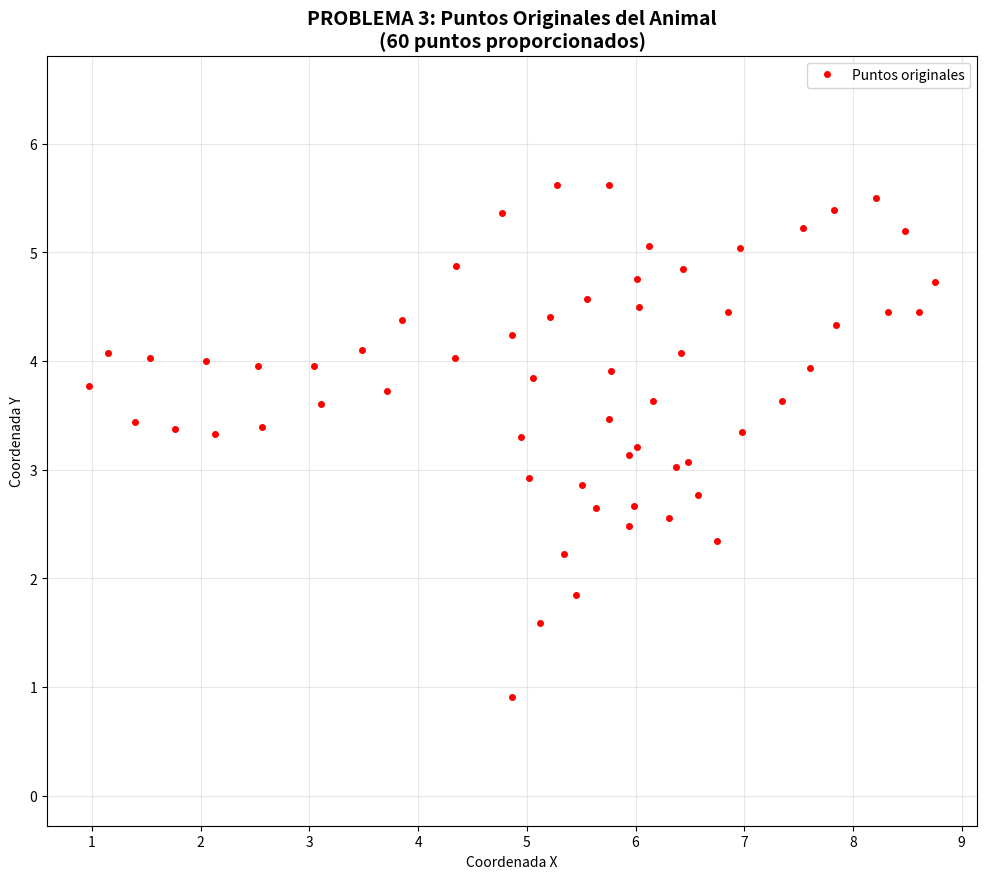
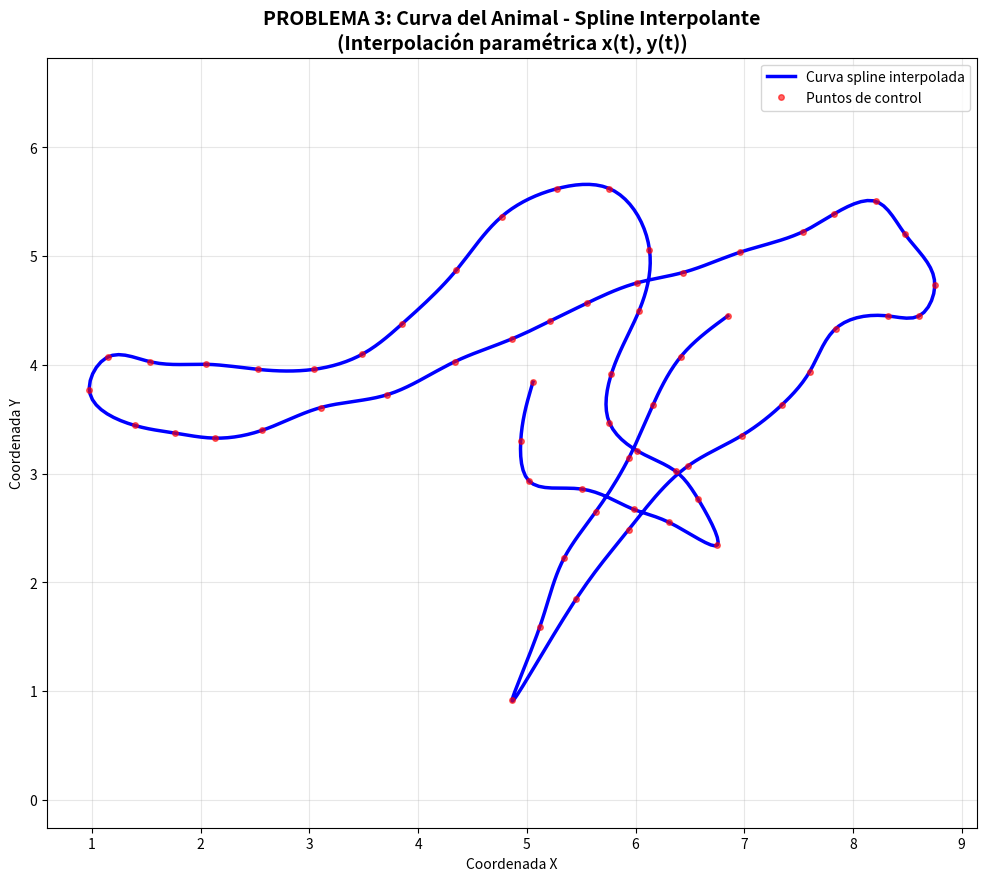
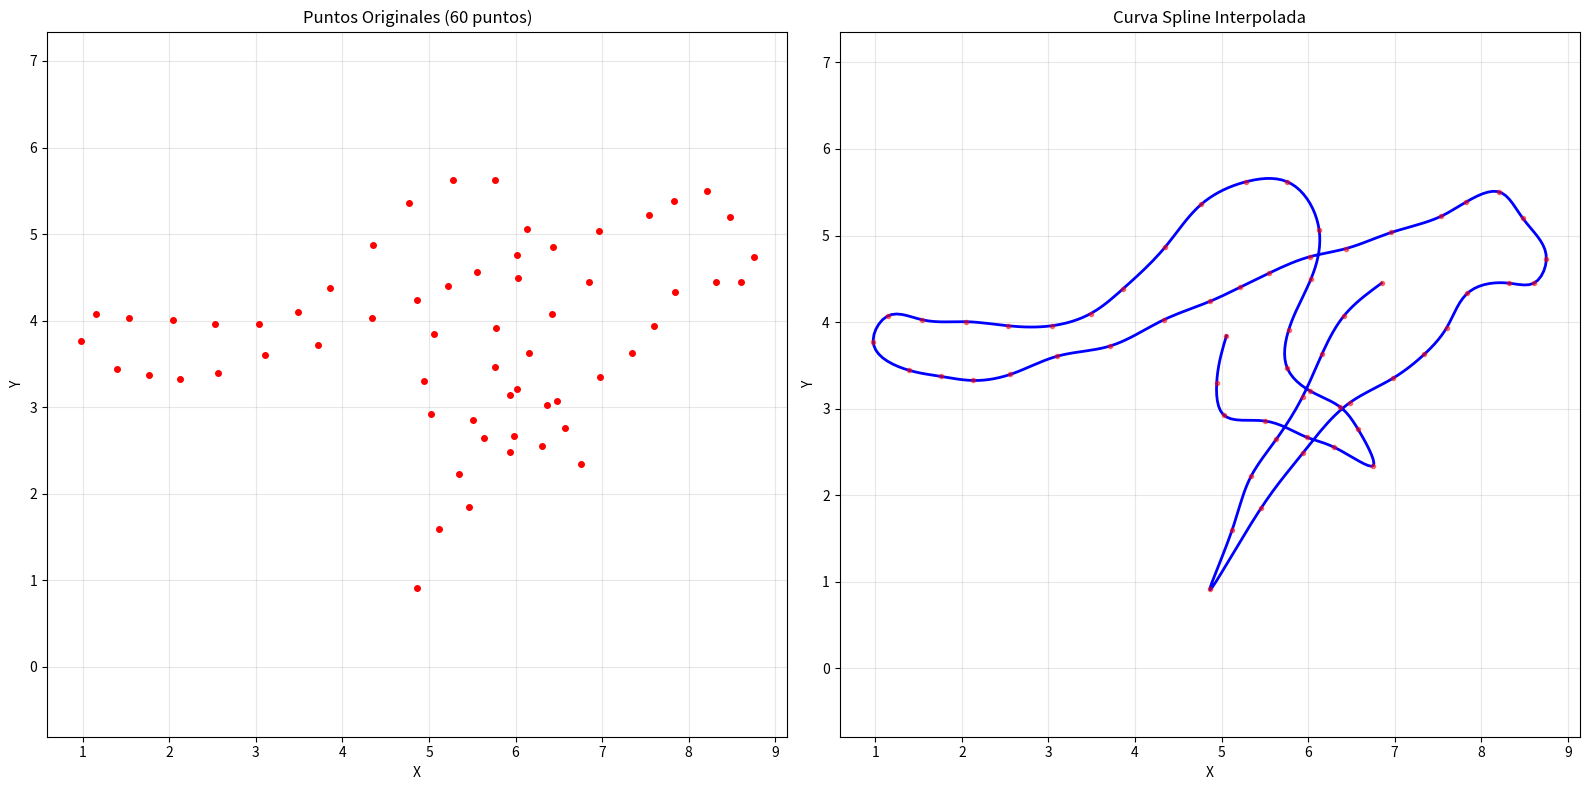

The matplotlib source for these figures, in order:
import numpy as np
import matplotlib.pyplot as plt

# ========== IMPLEMENTACIÓN DE SPLINES NATURALES ==========

def spline_natural_burden_faires(x, y, xx):
    """
    Interpolación por splines cúbicos naturales (método Burden & Faires)
    
    Parámetros:
    x, y: puntos de datos
    xx: puntos donde evaluar el spline
    
    Retorna:
    yy: valores interpolados en xx
    a, b, c, d: coeficientes del spline
    h: diferencias entre puntos x
    """
    n = len(x) - 1
    
    # Paso 1: Calcular h_i = x_{i+1} - x_i
    h = np.zeros(n)
    for i in range(n):
        h[i] = x[i+1] - x[i]
    
    # Paso 2: Calcular alpha_i
    alpha = np.zeros(n+1)
    for i in range(1, n):
        alpha[i] = (3/h[i]) * (y[i+1] - y[i]) - (3/h[i-1]) * (y[i] - y[i-1])
    
    # Paso 3: Resolver sistema tridiagonal para c
    l = np.zeros(n+1)
    mu = np.zeros(n+1)
    z = np.zeros(n+1)
    c = np.zeros(n+1)
    
    # Condiciones naturales
    l[0] = 1
    mu[0] = 0
    z[0] = 0
    
    for i in range(1, n):
        l[i] = 2 * (x[i+1] - x[i-1]) - h[i-1] * mu[i-1]
        mu[i] = h[i] / l[i]
        z[i] = (alpha[i] - h[i-1] * z[i-1]) / l[i]
    
    l[n] = 1
    z[n] = 0
    c[n] = 0
    
    # Sustitución hacia atrás
    for j in range(n-1, -1, -1):
        c[j] = z[j] - mu[j] * c[j+1]
    
    # Paso 4: Calcular b y d
    b = np.zeros(n)
    d = np.zeros(n)
    for i in range(n):
        b[i] = (y[i+1] - y[i]) / h[i] - h[i] * (c[i+1] + 2 * c[i]) / 3
        d[i] = (c[i+1] - c[i]) / (3 * h[i])
    
    # Coeficientes a son simplemente los valores y
    a = y[:-1].copy()
    
    # Evaluar el spline en los puntos xx
    yy = np.zeros(len(xx))
    
    for idx, x_val in enumerate(xx):
        # Encontrar el intervalo correcto
        i = 0
        for j in range(n):
            if x[j] <= x_val <= x[j+1]:
                i = j
                break
            elif x_val < x[0]:
                i = 0
            elif x_val > x[n]:
                i = n-1
        
        # Evaluar spline cúbico
        dx = x_val - x[i]
        yy[idx] = a[i] + b[i] * dx + c[i] * dx**2 + d[i] * dx**3
    
    return yy, a, b, c, d, h

# ========== PROBLEMA 3: CURVA PLANA NO FUNCIONAL ==========

# Puntos proporcionados (sustituyen a los anteriores)
puntos_animal = np.array([
    [6.848, 4.44964871],
    [6.416, 4.07494145],
    [6.16, 3.62997658],
    [5.936, 3.1381733],
    [5.632, 2.64637002],
    [5.344, 2.22482436],
    [5.12, 1.59250585],
    [4.864, 0.91334895],
    [5.456, 1.8501171],
    [5.936, 2.4824356],
    [6.48, 3.06791569],
    [6.976, 3.34894614],
    [7.344, 3.62997658],
    [7.6, 3.93442623],
    [7.84, 4.33255269],
    [8.32, 4.44964871],
    [8.608, 4.44964871],
    [8.752, 4.73067916],
    [8.48, 5.19906323],
    [8.208, 5.50351288],
    [7.824, 5.38641686],
    [7.536, 5.22248244],
    [6.96, 5.03512881],
    [6.432, 4.84777518],
    [6.016, 4.75409836],
    [5.552, 4.56674473],
    [5.216, 4.4028103],
    [4.864, 4.23887588],
    [4.336, 4.02810304],
    [3.712, 3.7236534],
    [3.104, 3.60655738],
    [2.56, 3.39578454],
    [2.128, 3.32552693],
    [1.76, 3.37236534],
    [1.392, 3.44262295],
    [0.976, 3.7704918],
    [1.152, 4.07494145],
    [1.536, 4.02810304],
    [2.048, 4.00468384],
    [2.528, 3.95784543],
    [3.04, 3.95784543],
    [3.488, 4.09836066],
    [3.856, 4.3793911],
    [4.352, 4.87119438],
    [4.768, 5.36299766],
    [5.28, 5.6206089],
    [5.76, 5.6206089],
    [6.128, 5.05854801],
    [6.032, 4.49648712],
    [5.776, 3.91100703],
    [5.76, 3.46604215],
    [6.016, 3.20843091],
    [6.368, 3.02107728],
    [6.576, 2.76346604],
    [6.752, 2.34192037],
    [6.304, 2.55269321],
    [5.984, 2.66978923],
    [5.504, 2.85714286],
    [5.024, 2.92740047],
    [4.944, 3.30210773],
    [5.056, 3.84074941]
])

print(f"Número de puntos: {puntos_animal.shape[0]}")

# Separar coordenadas
x_puntos = puntos_animal[:, 0]
y_puntos = puntos_animal[:, 1]

# 2. CALCULAR PARÁMETRO t (longitud acumulada del polígono)
t_param = [0.0]
for i in range(1, len(puntos_animal)):
    dx = x_puntos[i] - x_puntos[i-1]
    dy = y_puntos[i] - y_puntos[i-1]
    distancia = np.sqrt(dx**2 + dy**2)
    t_param.append(t_param[-1] + distancia)

t_param = np.array(t_param)

# 3. CREAR PUNTOS t PARA INTERPOLACIÓN
t_fino = np.linspace(t_param[0], t_param[-1], 500)

# 4. CONSTRUIR SPLINES PARA x(t) y y(t)
print("Calculando spline para x(t)...")
x_spline, a_x, b_x, c_x, d_x, h_x = spline_natural_burden_faires(t_param, x_puntos, t_fino)

print("Calculando spline para y(t)...")
y_spline, a_y, b_y, c_y, d_y, h_y = spline_natural_burden_faires(t_param, y_puntos, t_fino)

# ========== GRÁFICAS ==========

# Gráfica 1: Puntos originales
plt.figure(figsize=(12, 10))
plt.plot(x_puntos, y_puntos, 'ro', markersize=4, linewidth=1, label='Puntos originales')
plt.title('PROBLEMA 3: Puntos Originales del Animal\n(60 puntos proporcionados)', fontsize=14, fontweight='bold')
plt.xlabel('Coordenada X')
plt.ylabel('Coordenada Y')
plt.grid(True, alpha=0.3)
plt.axis('equal')
plt.legend()
plt.savefig('problema3_puntos_originales.png', dpi=300, bbox_inches='tight')

# Gráfica 2: Curva interpolada
plt.figure(figsize=(12, 10))
plt.plot(x_spline, y_spline, 'b-', linewidth=2.5, label='Curva spline interpolada')
plt.plot(x_puntos, y_puntos, 'ro', markersize=4, alpha=0.6, label='Puntos de control')
plt.title('PROBLEMA 3: Curva del Animal - Spline Interpolante\n(Interpolación paramétrica x(t), y(t))', fontsize=14, fontweight='bold')
plt.xlabel('Coordenada X')
plt.ylabel('Coordenada Y')
plt.grid(True, alpha=0.3)
plt.axis('equal')
plt.legend()
plt.savefig('problema3_curva_interpolada.png', dpi=300, bbox_inches='tight')

# Gráfica 3: Comparación lado a lado
fig, (ax1, ax2) = plt.subplots(1, 2, figsize=(16, 8))

# Subgráfica 1: Puntos originales
ax1.plot(x_puntos, y_puntos, 'ro', markersize=4, linewidth=1)
ax1.set_title('Puntos Originales (60 puntos)')
ax1.set_xlabel('X')
ax1.set_ylabel('Y')
ax1.grid(True, alpha=0.3)
ax1.axis('equal')

# Subgráfica 2: Curva interpolada
ax2.plot(x_spline, y_spline, 'b-', linewidth=2)
ax2.plot(x_puntos, y_puntos, 'ro', markersize=3, alpha=0.5)
ax2.set_title('Curva Spline Interpolada')
ax2.set_xlabel('X')
ax2.set_ylabel('Y')
ax2.grid(True, alpha=0.3)
ax2.axis('equal')

plt.tight_layout()
plt.savefig('problema3_comparacion.png', dpi=300, bbox_inches='tight')

plt.show()

print("¡Interpolación completada! Se han generado las gráficas:")
print("- problema3_puntos_originales.png")
print("- problema3_curva_interpolada.png") 
print("- problema3_comparacion.png")